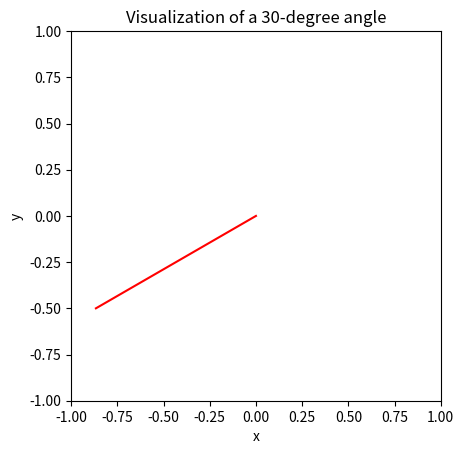

The matplotlib source for this figure:
import numpy as np
import matplotlib.pyplot as plt

angle_degrees = 330
angle_radians = np.radians(angle_degrees)

# Create the figure and axes
fig, ax = plt.subplots()

# Plot the line segment
ax.plot([0, -np.cos(angle_radians)], [0, np.sin(angle_radians)], 'r')

# Set the aspect ratio of the plot to be equal
ax.set_aspect('equal')

# Set the limits of the plot
ax.set_xlim([-1, 1])
ax.set_ylim([-1, 1])

# Set labels and title
ax.set_xlabel('x')
ax.set_ylabel('y')
ax.set_title('Visualization of a 30-degree angle')

# Display the plot
plt.show()